Labelled photos from "dataset", an image-classification folder in Trevol/KerasCatsVsDogsExperiments. The possible labels are: busy, clear.

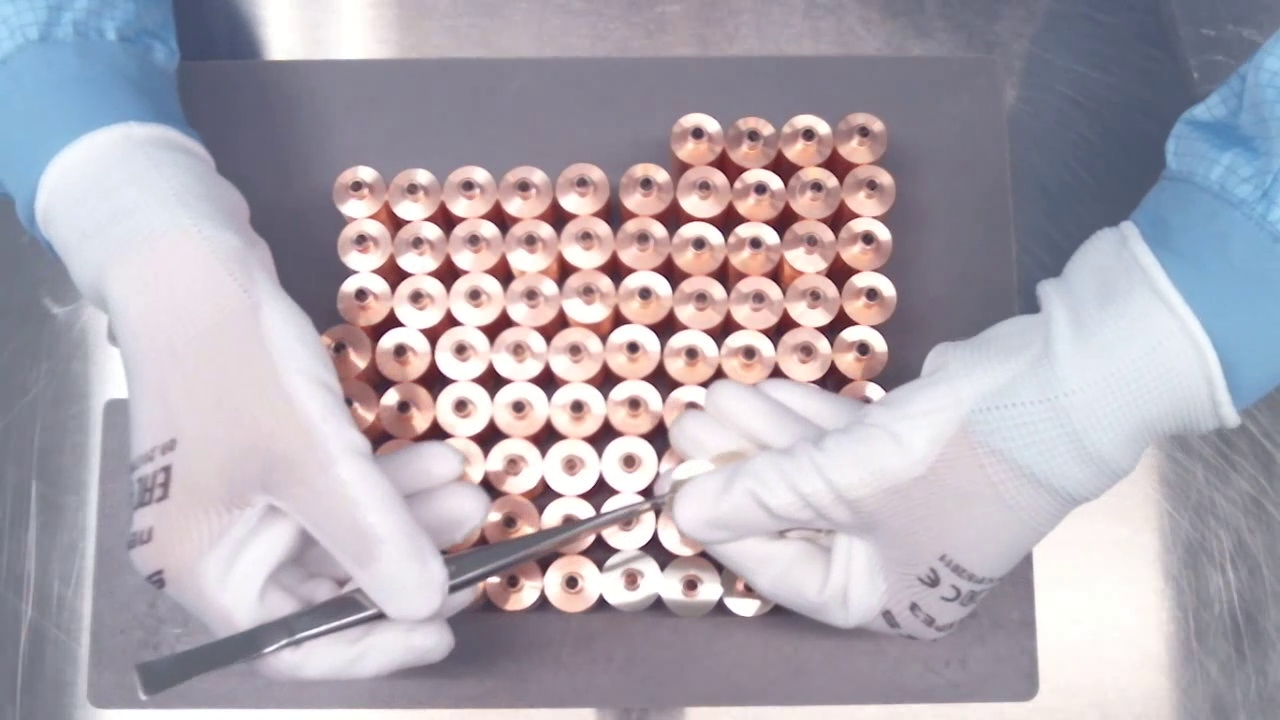
Label: busy

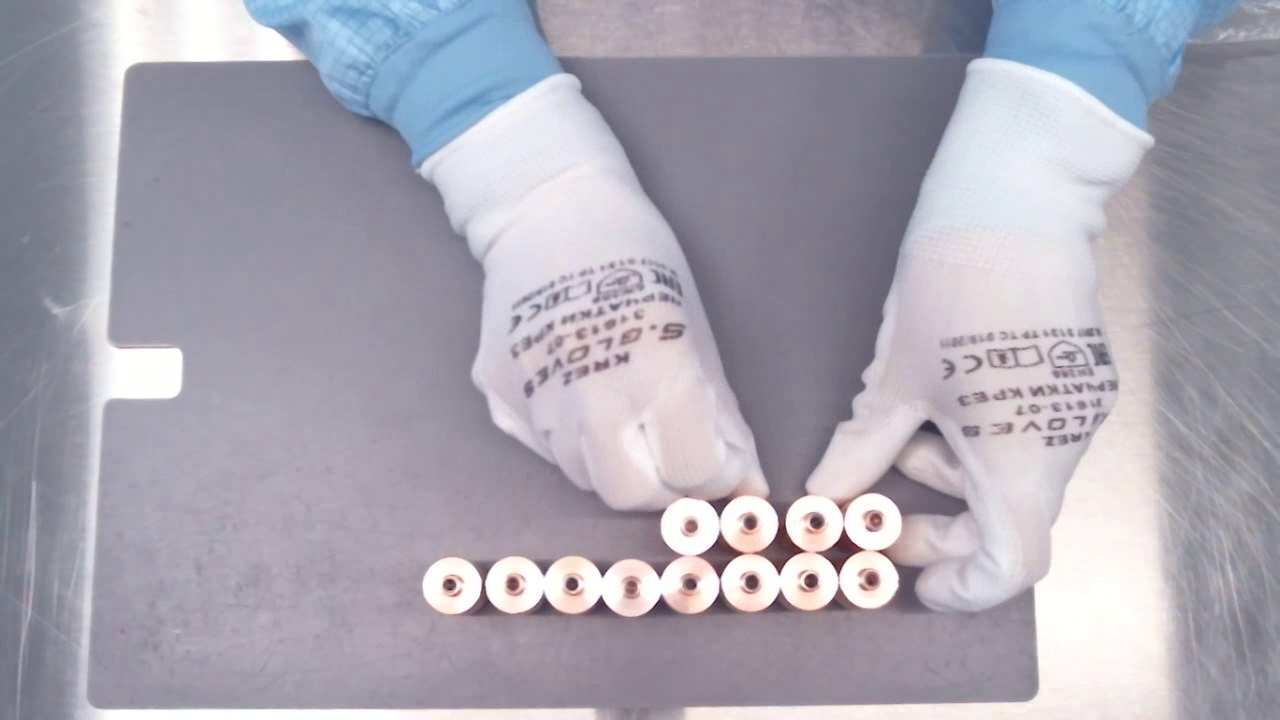
Label: busy

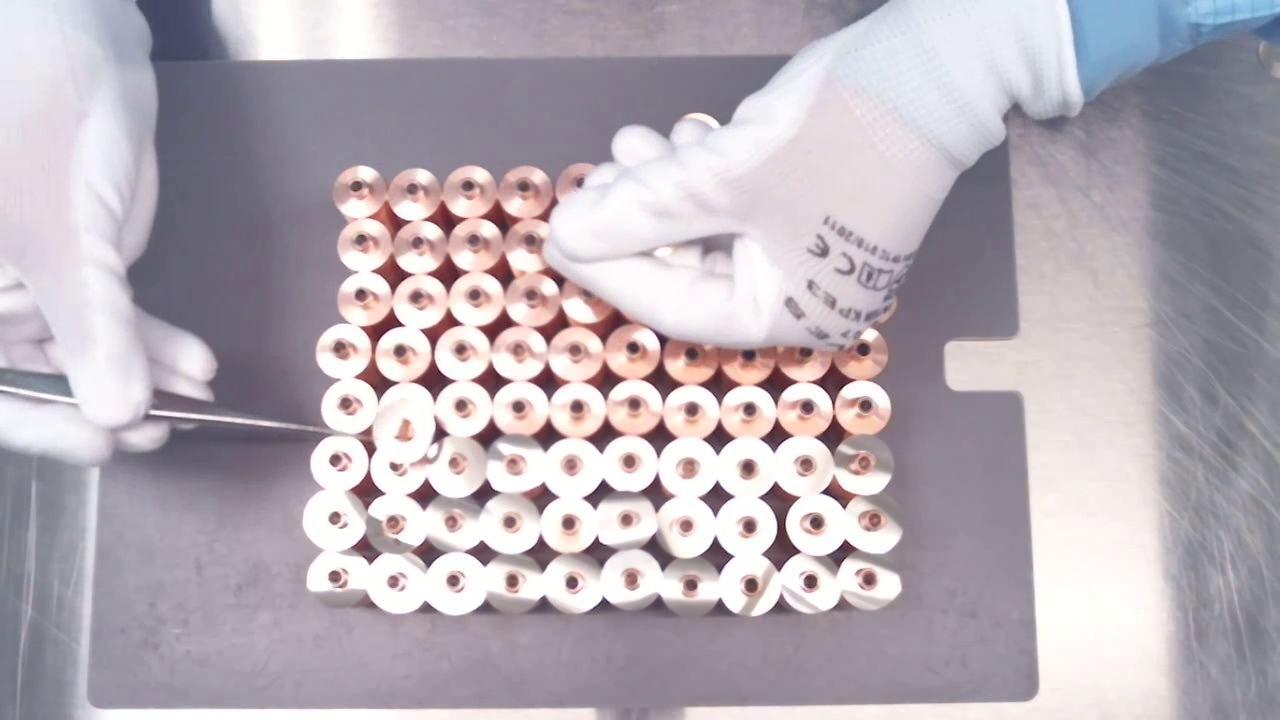
Label: busy

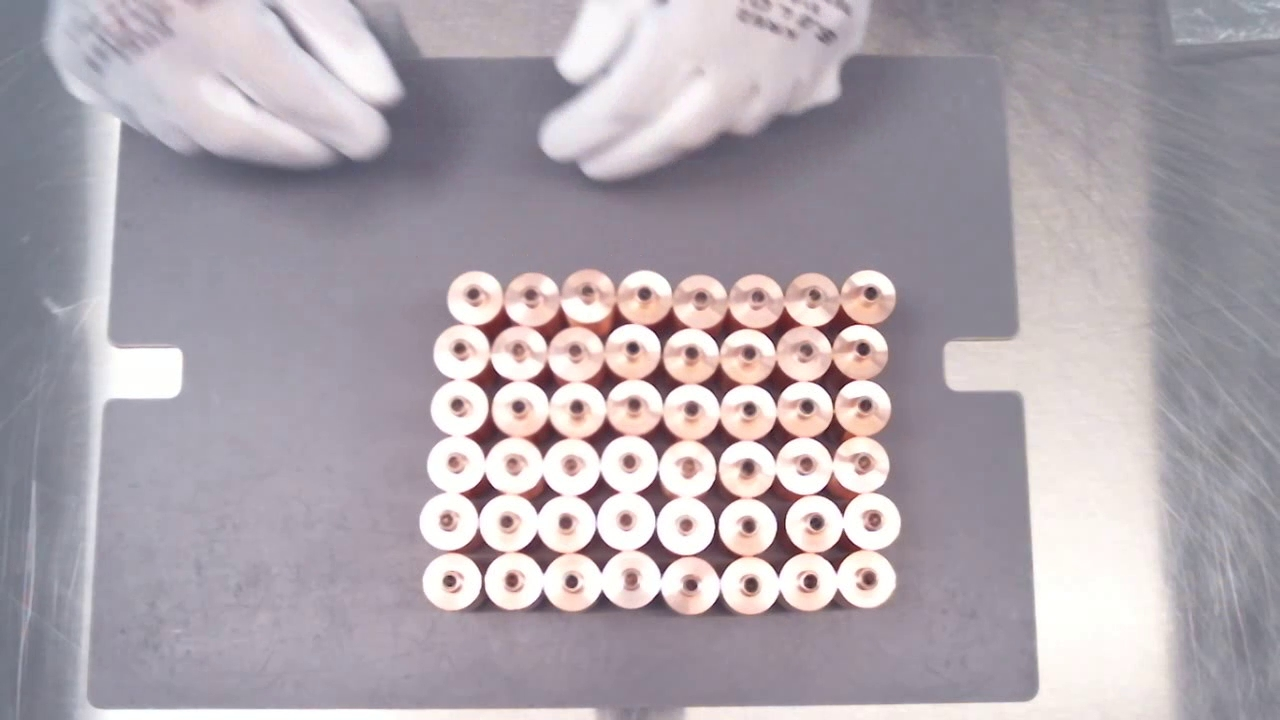
Label: clear

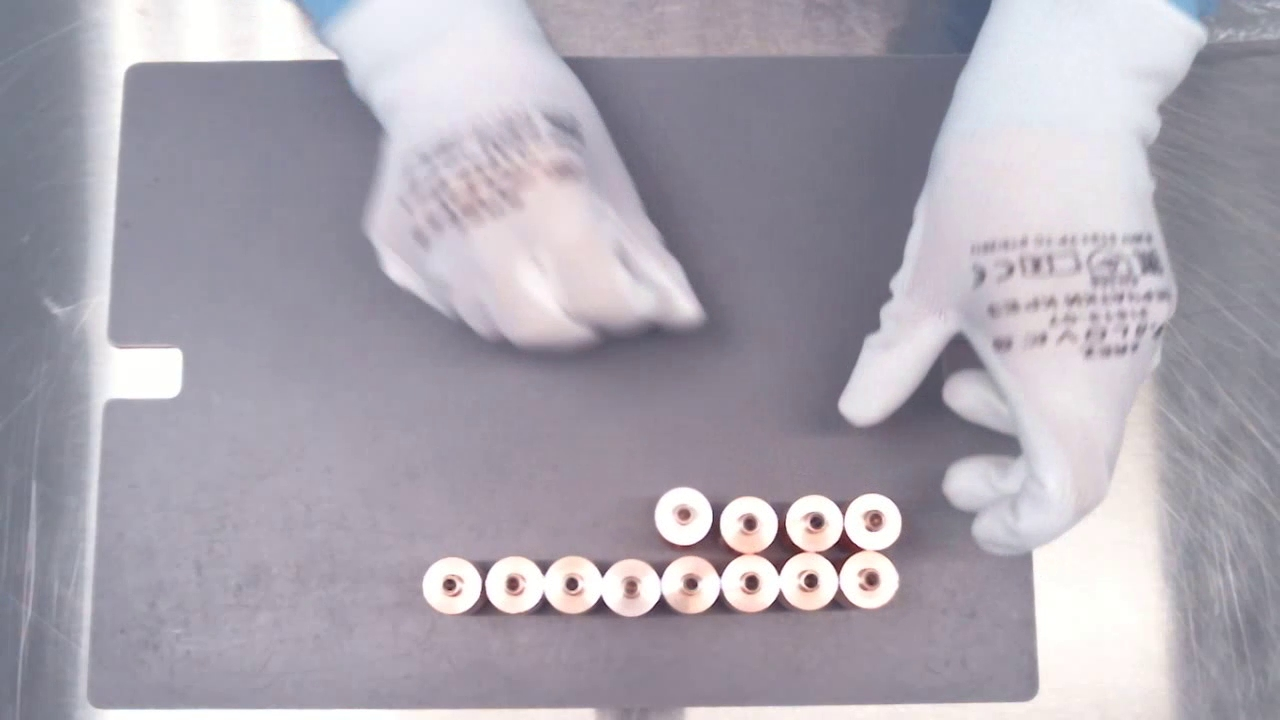
Label: clear

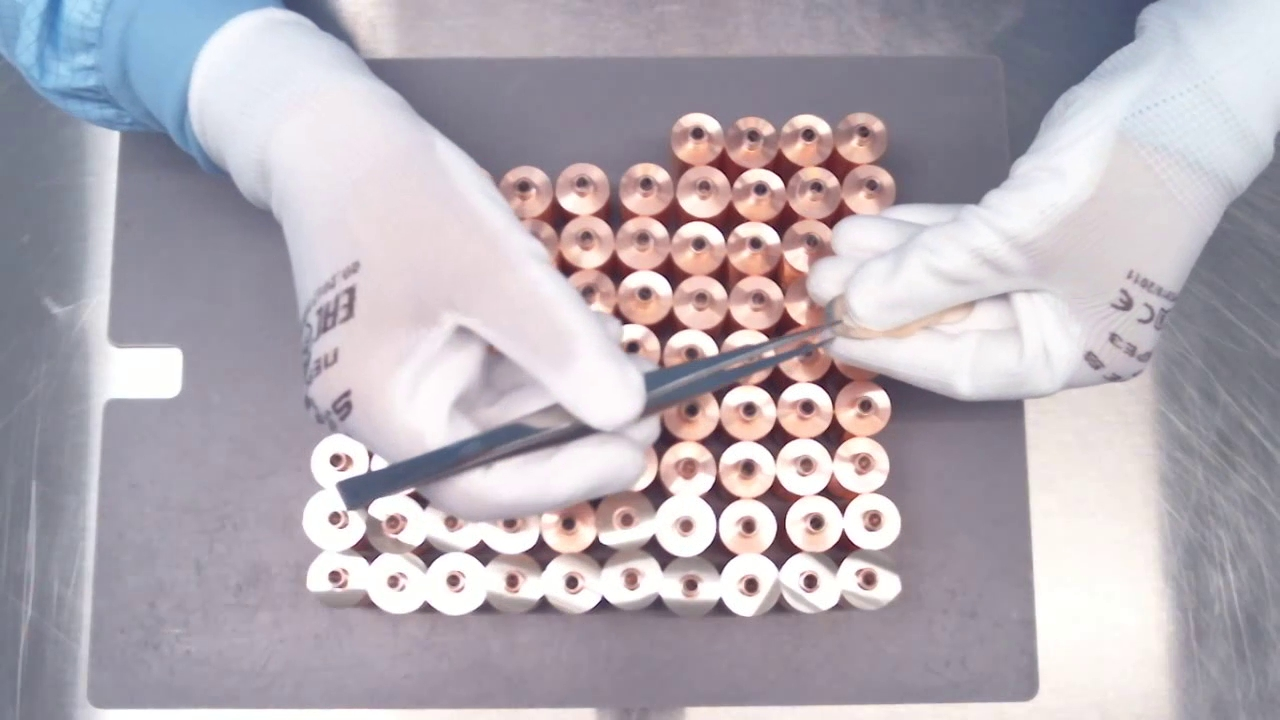
Label: busy
